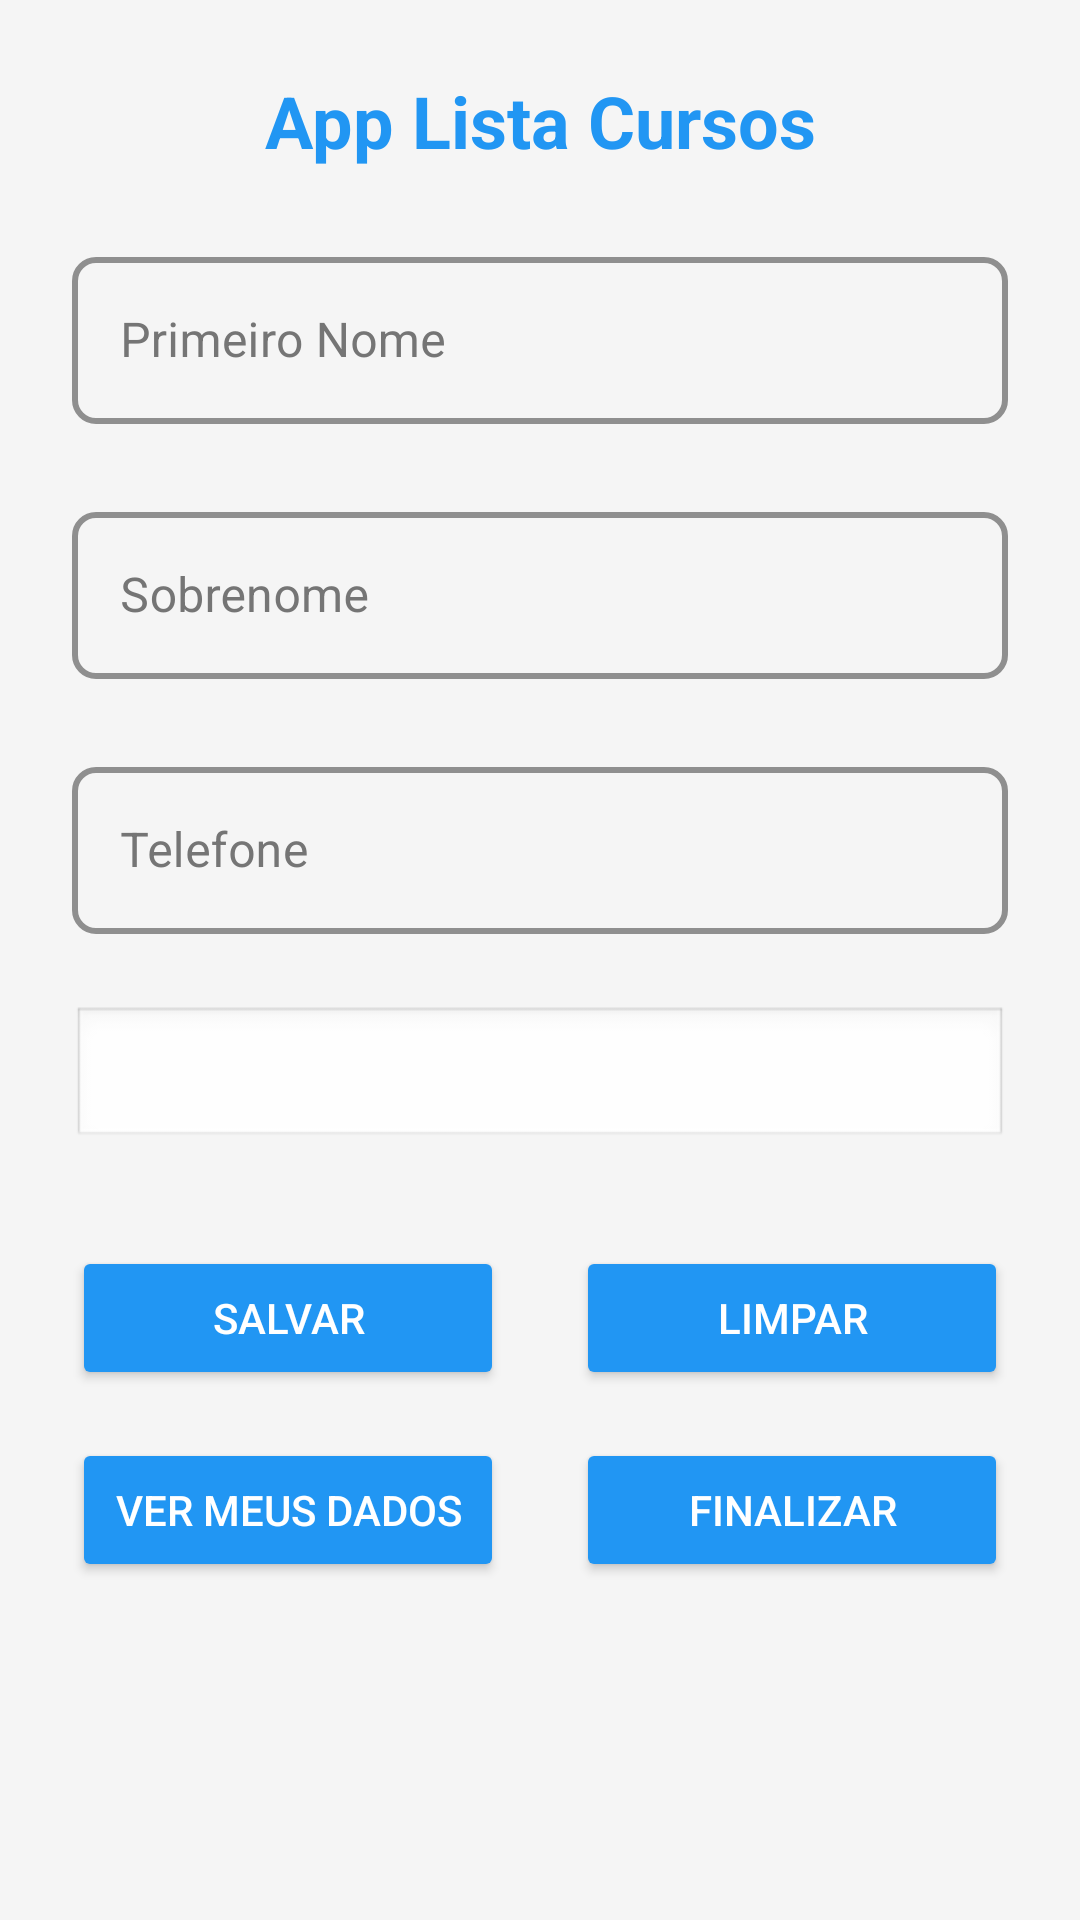

This screen was rendered from an Android layout file. Write that file and the resources it references.
<!-- AndroidManifest.xml: application theme AppTheme -->
<!-- res/layout/activity_main.xml -->
<?xml version="1.0" encoding="utf-8"?>
<LinearLayout xmlns:android="http://schemas.android.com/apk/res/android"
    android:layout_width="match_parent"
    android:layout_height="match_parent"
    android:orientation="vertical"
    android:padding="24dp"
    android:background="#F5F5F5">

    <TextView
        android:id="@+id/tvTitulo"
        android:layout_width="match_parent"
        android:layout_height="wrap_content"
        android:text="App Lista Cursos"
        android:textSize="24sp"
        android:textColor="#2196F3"
        android:textStyle="bold"
        android:gravity="center"
        android:layout_marginBottom="24dp" />

    <com.google.android.material.textfield.TextInputLayout
        android:layout_width="match_parent"
        android:layout_height="wrap_content"
        android:layout_marginBottom="24dp"
        style="@style/CustomTextInputLayout">

        <com.google.android.material.textfield.TextInputEditText
            android:id="@+id/edtPrimeiroNome"
            android:layout_width="match_parent"
            android:layout_height="wrap_content"
            android:hint="Primeiro Nome"
            android:inputType="textPersonName" />
    </com.google.android.material.textfield.TextInputLayout>

    <com.google.android.material.textfield.TextInputLayout
        android:layout_width="match_parent"
        android:layout_height="wrap_content"
        android:layout_marginBottom="24dp"
        style="@style/CustomTextInputLayout">

        <com.google.android.material.textfield.TextInputEditText
            android:id="@+id/edtSobrenome"
            android:layout_width="match_parent"
            android:layout_height="wrap_content"
            android:hint="Sobrenome"
            android:inputType="textPersonName" />
    </com.google.android.material.textfield.TextInputLayout>

    <com.google.android.material.textfield.TextInputLayout
        android:layout_width="match_parent"
        android:layout_height="wrap_content"
        android:layout_marginBottom="24dp"
        style="@style/CustomTextInputLayout">

        <com.google.android.material.textfield.TextInputEditText
            android:id="@+id/edtTelefone"
            android:layout_width="match_parent"
            android:layout_height="wrap_content"
            android:hint="Telefone"
            android:inputType="phone" />
    </com.google.android.material.textfield.TextInputLayout>

    <Spinner
        android:id="@+id/spinnerCursos"
        android:layout_width="match_parent"
        android:layout_height="wrap_content"
        android:padding="16dp"
        android:background="@android:drawable/edit_text"
        android:layout_marginBottom="32dp" />

    <LinearLayout
        android:layout_width="match_parent"
        android:layout_height="wrap_content"
        android:orientation="horizontal"
        android:layout_marginBottom="16dp">

        <Button
            android:id="@+id/btnSalvar"
            android:layout_width="0dp"
            android:layout_height="wrap_content"
            android:layout_weight="1"
            android:text="Salvar"
            android:textColor="#FFFFFF"
            android:backgroundTint="#2196F3"
            android:backgroundTintMode="src_in"
            android:padding="12dp"
            android:layout_marginEnd="12dp" />

        <Button
            android:id="@+id/btnLimpar"
            android:layout_width="0dp"
            android:layout_height="wrap_content"
            android:layout_weight="1"
            android:text="Limpar"
            android:textColor="#FFFFFF"
            android:backgroundTint="#2196F3"
            android:backgroundTintMode="src_in"
            android:padding="12dp"
            android:layout_marginStart="12dp" />
    </LinearLayout>

    <LinearLayout
        android:layout_width="match_parent"
        android:layout_height="wrap_content"
        android:orientation="horizontal">

        <Button
            android:id="@+id/btnMeusDados"
            android:layout_width="0dp"
            android:layout_height="wrap_content"
            android:layout_weight="1"
            android:text="Ver Meus Dados"
            android:textColor="#FFFFFF"
            android:backgroundTint="#2196F3"
            android:backgroundTintMode="src_in"
            android:padding="12dp"
            android:layout_marginEnd="12dp" />

        <Button
            android:id="@+id/btnFinalizar"
            android:layout_width="0dp"
            android:layout_height="wrap_content"
            android:layout_weight="1"
            android:text="Finalizar"
            android:textColor="#FFFFFF"
            android:backgroundTint="#2196F3"
            android:backgroundTintMode="src_in"
            android:padding="12dp"
            android:layout_marginStart="12dp" />
    </LinearLayout>

</LinearLayout>
<!-- resources referenced by this layout -->
<resources>
  <style name="CustomTextInputLayout" parent="Widget.MaterialComponents.TextInputLayout.OutlinedBox">
          <item name="boxStrokeColor">#2196F3</item>
          <item name="boxStrokeWidth">2dp</item>
          <item name="boxCornerRadiusTopStart">8dp</item>
          <item name="boxCornerRadiusTopEnd">8dp</item>
          <item name="boxCornerRadiusBottomStart">8dp</item>
          <item name="boxCornerRadiusBottomEnd">8dp</item>
          <item name="hintTextColor">#2196F3</item>
          <item name="android:textColorHint">#757575</item>
      </style>
  <style name="AppTheme" parent="Theme.MaterialComponents.Light.NoActionBar">
          <item name="colorPrimary">#2196F3</item>
          <item name="colorPrimaryDark">#1976D2</item>
          <item name="colorAccent">#0288D1</item>
      </style>
</resources>
